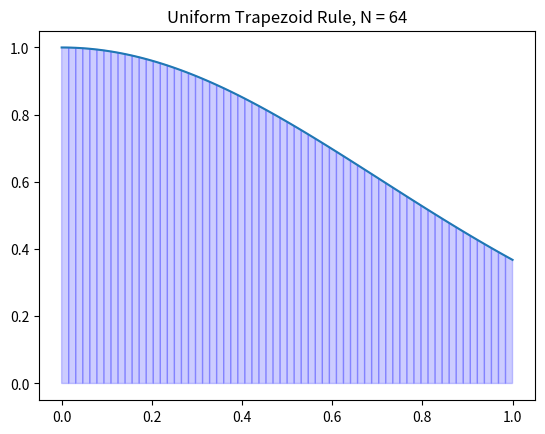

Write the Python code that produced this figure.
#Exploring integrals of different gaussian distributions

from sympy import series, Symbol
from sympy.functions import sin, cos, exp
from sympy.plotting import plot
import matplotlib.pyplot as plt
import numpy as np
import math
from scipy.interpolate import lagrange
from numpy.polynomial.polynomial import Polynomial
from mpl_toolkits import mplot3d

# TRAPEZOID INTEGRATION WITH UNIFORM POINT DISTRIBUTION 2D ******************************
# simplification of integrating over real numbers by assuming func is zero beyond +/-10

#func = e^-x^2
f = lambda x : np.exp(-(x**2))
a = 0; b = 1

exact_area = np.sqrt(np.pi)
exact_area_0_1 = 0.746824
columns = ('h', 'trapezoid area', 'error')
approx = []
error = []
errorh = []
arr = [1, 2, 4, 8, 16, 32, 64, 128, 256, 512, 1024]
arr2 = [1, 1/2, 1/4, 1/8, 1/16, 1/32, 1/64, 1/128, 1/256, 1/512, 1/1024]
for n in arr :
    h = (b - a) / n
    total_area = 0
    for i in range(0, n) :
        total_area += h * 0.5 * (f(a + i * h) + f(a + (i + 1) * h))
    approx.append(total_area)
    error.append(np.abs(total_area - exact_area_0_1))
    errorh.append(np.abs(total_area - exact_area_0_1) / (h * h))
    #error.append(np.abs(total_area - exact_area))

title_text = 'Error in the Trapezoid Approximation Method, Function: e^-x^2'
fig_background_color = 'skyblue'
fig_border = 'steelblue'
data =  [
            [ 'h', 'Trapezoid Approximation', 'Error', 'Error/h^2'],
            [ arr[0], arr2[0], approx[0], error[0], errorh[0]], 
            [ arr[1], arr2[1], approx[1], error[1], errorh[1]],
            [ arr[2], arr2[2], approx[2], error[2], errorh[2]],
            [ arr[3], arr2[3], approx[3], error[3], errorh[3]],
            [ arr[4], arr2[4], approx[4], error[4], errorh[4]],
            [ arr[5], arr2[5], approx[5], error[5], errorh[5]],
            [ arr[6], arr2[6], approx[6], error[6], errorh[6]],
            [ arr[7], arr2[7], approx[7], error[7], errorh[7]],
            [ arr[8], arr2[8], approx[8], error[8], errorh[8]],
            [ arr[9], arr2[9], approx[9], error[9], errorh[9]],
            [ arr[10], arr2[10], approx[10], error[10], errorh[10]],
        ]
# Pop the headers from the data array
column_headers = data.pop(0)
row_headers = [x.pop(0) for x in data]
cell_text = []
for row in data:
    cell_text.append([x for x in row])
# Create the figure. Setting a small pad on tight_layout
plt.figure(linewidth = 2,
           edgecolor = fig_border,
           facecolor = fig_background_color,
           tight_layout = {'pad':1},
          )
# Add a table at the bottom of the axes
the_table = plt.table(cellText = cell_text,
                      rowLabels = row_headers,
                      rowLoc = 'right',
                      colLabels = column_headers,
                      loc = 'center')
# Make the rows taller 
the_table.scale(1, 1.2)
the_table.auto_set_font_size(False)
the_table.set_fontsize(9)
# Hide axes
ax = plt.gca()
ax.get_xaxis().set_visible(False)
ax.get_yaxis().set_visible(False)
# Hide axes border
plt.box(on=None)
# Add title
plt.suptitle(title_text)
plt.show()

N = 64
# x and y values for the trapezoid rule
x = np.linspace(a,b,N+1)
y = f(x)
# X and Y values for plotting y=f(x)
X = np.linspace(a,b,100)
Y = f(X)
plt.plot(X,Y)
for i in range(N):
    xs = [x[i],x[i],x[i+1],x[i+1]]
    ys = [0,f(x[i]),f(x[i+1]),0]
    plt.fill(xs,ys,'b',edgecolor='b',alpha=0.2)
plt.title('Uniform Trapezoid Rule, N = {}'.format(N))
plt.show()

# TRAPEZOID INTEGRATION WITH NON-UNIFORM POINT DISTRIBUTION 2D ******************************



# TRAPEZOID INTEGRATION WITH UNIFORM POINT DISTRIBUTION 3D ******************************
# simplification of integrating over real numbers by assuming func is zero beyond +/-10

# #func = e^-(x^2 + y^2)
# fig = plt.figure()
# ax = plt.axes(projection='3d')
# f = lambda x, y : np.exp(-(x**2 + y**2))
# a = -5 
# b = 5

# N = 32
# # x and y values for the trapezoid rule
# x = np.linspace(a, b, N+1)
# y = np.linspace(a, b, N+1)
# z = f(x, y)
# # X and Y values for plotting z = f(x, y)
# X = np.linspace(a, b, 100)
# Y = np.linspace(a, b, 100)
# Z = f(X, Y)
# plt.plot(X, Y, Z)

# for i in range(N):
#     for j in range(N):
#         xs = [x[i], x[i], x[i+1], x[i+1]]
#         ys = [y[j], y[j], y[j+1], y[j+1]]
#         zs = [0, f(x[i], y[j]), f(x[i+1], y[j+1]), 0]
#         ax.plot3D(xs, ys, zs, 'red')

# plt.title('Uniform Trapezoid Rule, N = {}'.format(N))
# plt.show()

# exact_area = np.pi
# columns = ('h', 'trapezoid area', 'error')
# approx = []
# error = []
# errorh = []
# arr = [1, 2, 4, 8, 16, 32, 64, 128, 256, 512, 1024]
# arr2 = [1, 1/2, 1/4, 1/8, 1/16, 1/32, 1/64, 1/128, 1/256, 1/512, 1/1024]
# for n in arr :
#     h = (b - a) / n
#     total_area = 0
#     for j in range(0, n) :
#         for i in range(0, n) :
#             total_area += h * h * 0.25 * f(a + i * h, a + j * h)
#             total_area += h * h * 0.25 * f(a + i * h, a + (j + 1) * h)
#             total_area += h * h * 0.25 * f(a + (i + 1) * h, a + j * h)
#             total_area += h * h * 0.25 * f(a + (i + 1) * h, a + (j + 1) * h)
#     approx.append(total_area)
#     error.append(np.abs(total_area - exact_area))
#     errorh.append(np.abs(total_area - exact_area) / (h * h))

# title_text = 'Error in the Trapezoid Approximation Method, Function: e^-(x^2 + y^2)'
# fig_background_color = 'skyblue'
# fig_border = 'steelblue'
# data =  [
#             [ 'h', 'Trapezoid Approximation', 'Error', 'Error/h^2'],
#             [ arr[0], arr2[0], approx[0], error[0], errorh[0]], 
#             [ arr[1], arr2[1], approx[1], error[1], errorh[1]],
#             [ arr[2], arr2[2], approx[2], error[2], errorh[2]],
#             [ arr[3], arr2[3], approx[3], error[3], errorh[3]],
#             [ arr[4], arr2[4], approx[4], error[4], errorh[4]],
#             [ arr[5], arr2[5], approx[5], error[5], errorh[5]],
#             [ arr[6], arr2[6], approx[6], error[6], errorh[6]],
#             [ arr[7], arr2[7], approx[7], error[7], errorh[7]],
#             [ arr[8], arr2[8], approx[8], error[8], errorh[8]],
#             [ arr[9], arr2[9], approx[9], error[9], errorh[9]],
#             [ arr[10], arr2[10], approx[10], error[10], errorh[10]],
#         ]

# # Pop the headers from the data array
# column_headers = data.pop(0)
# row_headers = [x.pop(0) for x in data]
# cell_text = []
# for row in data:
#     cell_text.append([x for x in row])
# # Create the figure. Setting a small pad on tight_layout
# plt.figure(linewidth = 2,
#            edgecolor = fig_border,
#            facecolor = fig_background_color,
#            tight_layout = {'pad':1},
#           )
# # Add a table at the bottom of the axes
# the_table = plt.table(cellText = cell_text,
#                       rowLabels = row_headers,
#                       rowLoc = 'right',
#                       colLabels = column_headers,
#                       loc = 'center')
# # Make the rows taller 
# the_table.scale(1, 1.2)
# the_table.auto_set_font_size(False)
# the_table.set_fontsize(9)
# # Hide axes
# ax = plt.gca()
# ax.get_xaxis().set_visible(False)
# ax.get_yaxis().set_visible(False)
# # Hide axes border
# plt.box(on=None)
# # Add title
# plt.suptitle(title_text)
# plt.show()
